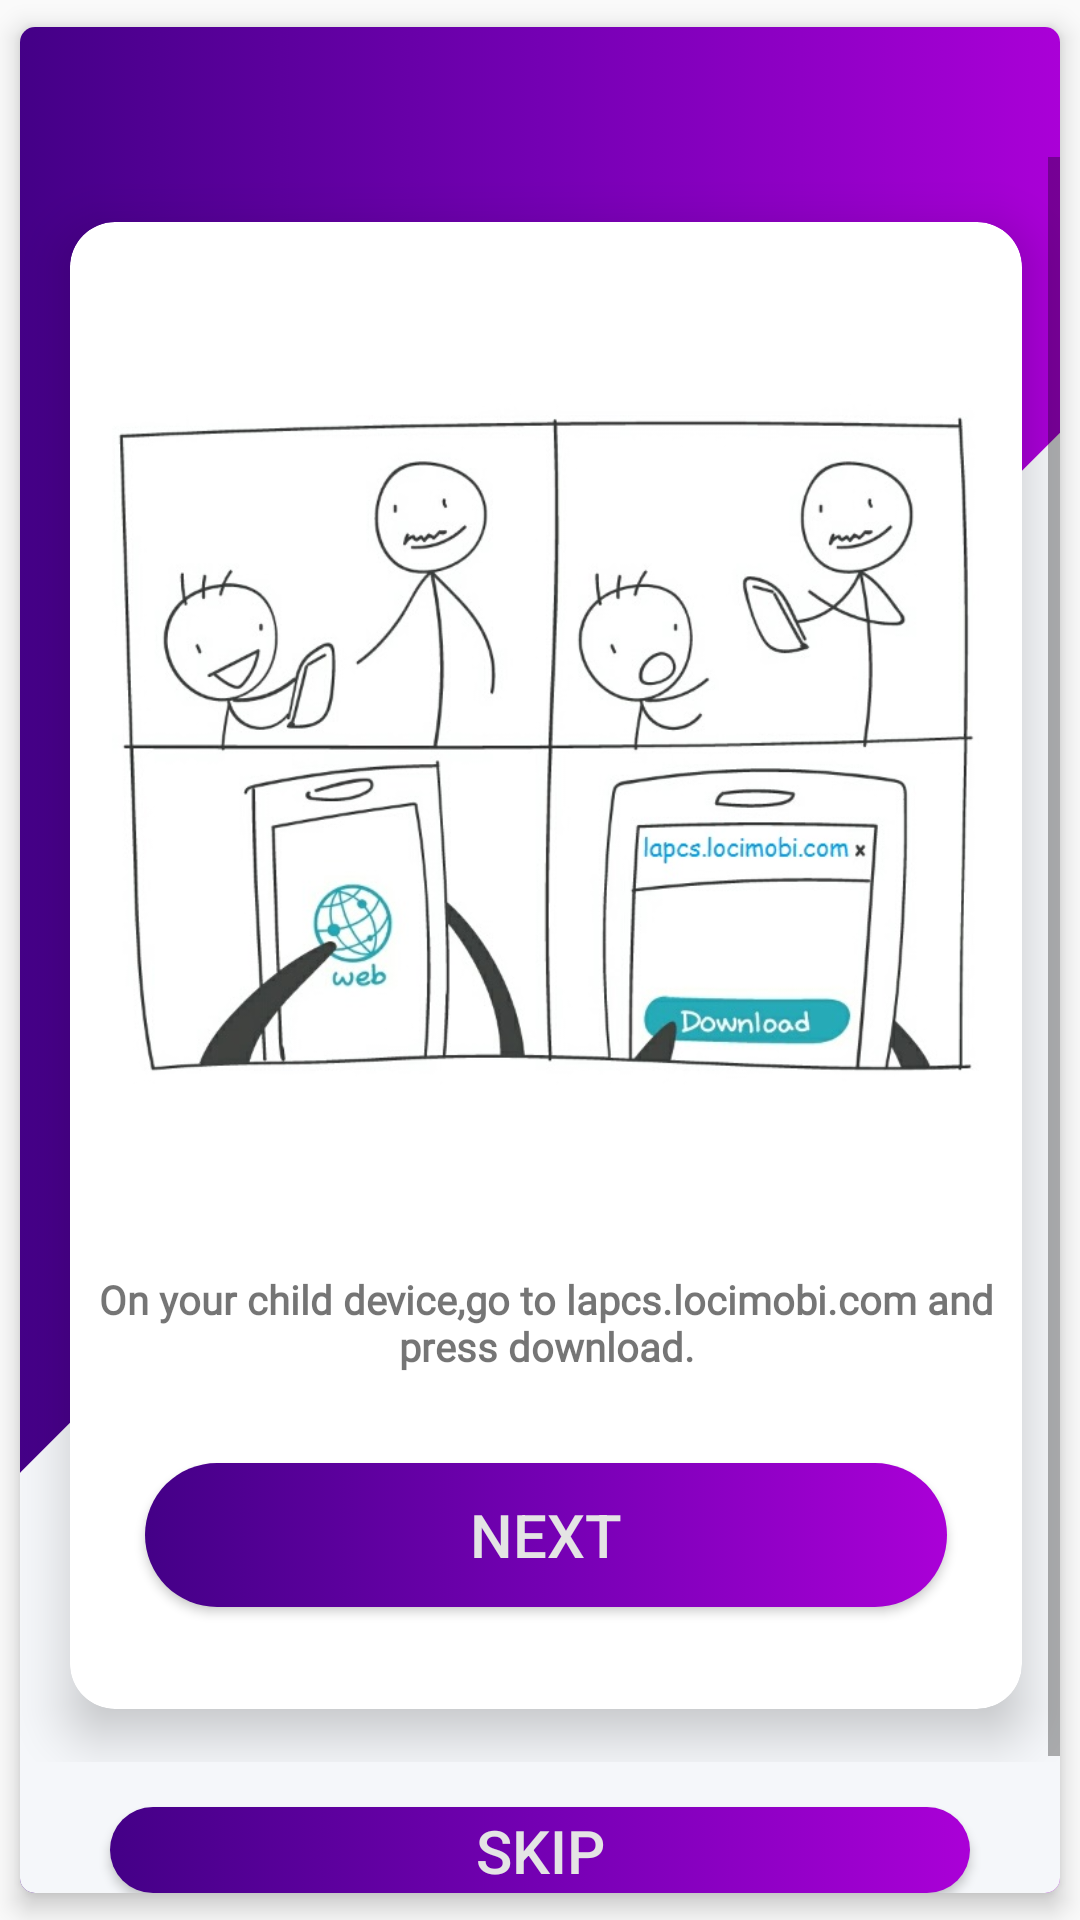

Here is an Android app screen rendered from its layout file. Give the layout XML and the strings, colors and styles it references.
<!-- AndroidManifest.xml: application theme AppTheme -->
<!-- res/layout/activity_intro_slider1.xml -->
<?xml version="1.0" encoding="utf-8"?>
<androidx.cardview.widget.CardView xmlns:android="http://schemas.android.com/apk/res/android"
    xmlns:app="http://schemas.android.com/apk/res-auto"
    xmlns:card_view="http://schemas.android.com/apk/res-auto"
    xmlns:tools="http://schemas.android.com/tools"
    android:layout_width="wrap_content"
    android:layout_height="match_parent"
    card_view:cardBackgroundColor="#fff"
    card_view:cardCornerRadius="5dp"
    card_view:cardElevation="5dp"
    card_view:cardUseCompatPadding="true"
    tools:context=".Activities.IntroSlider1Activity">

    <RelativeLayout
        android:layout_width="match_parent"
        android:layout_height="match_parent"
        android:background="@drawable/slanted_rectange">

        <ScrollView
            android:id="@+id/scroll_view_main"
            android:layout_width="wrap_content"
            android:layout_height="wrap_content"
            android:layout_centerInParent="true"
            android:fadeScrollbars="false"
            android:fillViewport="true"
            android:outlineAmbientShadowColor="@color/colorIndigo"
            android:outlineSpotShadowColor="@color/colorIndigo"
            android:scrollbarAlwaysDrawVerticalTrack="true">

            <androidx.cardview.widget.CardView
                android:id="@+id/cardView"
                android:layout_width="wrap_content"
                android:layout_height="wrap_content"
                android:layout_margin="2dp"
                card_view:cardBackgroundColor="#fff"
                card_view:cardCornerRadius="15dp"
                card_view:cardElevation="10dp"
                card_view:cardUseCompatPadding="true">

                <RelativeLayout
                    android:layout_width="match_parent"
                    android:layout_height="match_parent">

                    <ImageView
                        android:id="@+id/f_img"
                        android:layout_width="wrap_content"
                        android:layout_height="350dp"
                        android:src="@drawable/first" />

                    <TextView
                        android:id="@+id/tv_slider_img"
                        android:layout_width="wrap_content"
                        android:layout_height="wrap_content"
                        android:layout_below="@+id/f_img"
                        android:layout_centerHorizontal="true"
                        android:fontFamily="@font/calibri_regular"
                        android:gravity="center_horizontal"
                        android:text="@string/slide_1_desc"
                        android:textSize="40px"
                        android:textStyle="bold" />

                    <Button
                        android:id="@+id/BtnNext"
                        android:layout_width="match_parent"
                        android:layout_height="wrap_content"
                        android:layout_below="@+id/tv_slider_img"
                        android:layout_centerHorizontal="true"
                        android:layout_marginLeft="25dp"
                        android:layout_marginTop="30dp"
                        android:layout_marginRight="25dp"
                        android:layout_marginBottom="30dp"
                        android:background="@drawable/gradient"
                        android:text="@string/Next_str"
                        android:textAlignment="center"
                        android:textColor="@color/colorFormBackground"
                        android:textSize="20dp" />

                </RelativeLayout>
            </androidx.cardview.widget.CardView>
        </ScrollView>

        <Button
            android:id="@+id/BtnSkip"
            android:layout_width="match_parent"
            android:layout_height="wrap_content"
            android:layout_below="@+id/scroll_view_main"
            android:layout_marginLeft="30dp"
            android:layout_marginTop="15dp"
            android:layout_marginRight="30dp"
            android:background="@drawable/gradient"
            android:text="Skip"
            android:textColor="@color/colorFormBackground"
            android:textSize="20dp" />
    </RelativeLayout>
</androidx.cardview.widget.CardView>
<!-- resources referenced by this layout -->
<resources>
  <color name="colorFormBackground">#e4e4e4</color>
  <color name="colorIndigo">#9C27B0</color>
  <!-- drawable first: jpeg bitmap (drawable, 72527 bytes) -->
  <!-- drawable gradient (drawable) -->
  <?xml version="1.0" encoding="utf-8"?>
  <selector xmlns:android="http://schemas.android.com/apk/res/android">
  <item android:state_pressed="false">
      <shape xmlns:android="http://schemas.android.com/apk/res/android">
          <gradient
              android:startColor="#440087"
              android:centerColor="#7400B3"
              android:endColor="#AA00D7"
              android:angle="0" />
          <corners android:radius="30dp"/>
      </shape>
  </item>
  
  <item android:state_pressed="true">
      <shape xmlns:android="http://schemas.android.com/apk/res/android">
          <solid android:color="@color/colorIndigoPressed" />
          <stroke android:width="3dp" android:color="@color/colorFormBackground" />
          <padding android:left="1dp" android:top="1dp" android:right="1dp"
              android:bottom="1dp" />
          <corners android:radius="30dp"/>
      </shape>
  </item>
  
  </selector>
  <!-- drawable slanted_rectange (drawable) -->
  <?xml version="1.0" encoding="UTF-8"?>
  <layer-list xmlns:android="http://schemas.android.com/apk/res/android" >
  
      <item android:drawable="@drawable/gradient2"/>
  
      <item
          android:right="-185dp"
          android:left="150dp"
          android:bottom="-200dp"
          >
          <rotate android:fromDegrees="45">
              <shape android:shape="rectangle">
                  <padding android:top="-35dp"/>
                  <solid android:color="#F5F7FA" />
              </shape>
          </rotate>
      </item>
  
  </layer-list>
  <string name="Next_str">Next</string>
  <string name="slide_1_desc">On your child device,go to lapcs.locimobi.com and press download.</string>
  <style name="AppTheme" parent="Theme.AppCompat.Light.NoActionBar">
          
          <item name="colorPrimary">@color/indigologo</item>
          <item name="colorPrimaryDark">@color/colorIndigo2</item>
          <item name="colorAccent">@color/colorIndigo</item>
      </style>
  <color name="colorIndigoPressed">#D830ED</color>
  <!-- drawable gradient2 (drawable) -->
  <?xml version="1.0" encoding="utf-8"?>
  <selector xmlns:android="http://schemas.android.com/apk/res/android">
  <item android:state_pressed="false">
      <shape xmlns:android="http://schemas.android.com/apk/res/android">
          <gradient
              android:startColor="#440087"
              android:centerColor="#7400B3"
              android:endColor="#AA00D7"
              android:angle="0" />
  
      </shape>
  </item>
  </selector>
  <color name="indigologo">#7400b3</color>
  <color name="colorIndigo2">#AA00D7</color>
</resources>
